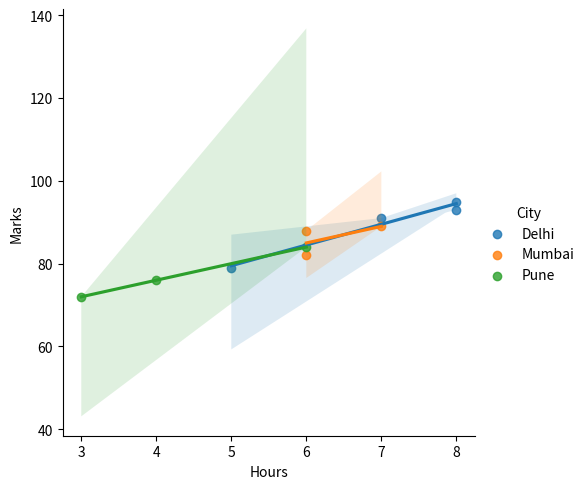

The script that saved this image: (Note: this script raises an exception after producing the figure.)
import pandas as pd
import seaborn as sns
import matplotlib.pyplot as plt
students = pd.DataFrame({
    "Name": ["Naman", "Rahul", "Priya", "Aman", "Riya",
             "Arjun", "Simran", "Karan", "Neha", "Rohit"],

    "Marks": [95, 82, 91, 76, 88,
              79, 84, 93, 89, 72],

    "Hours": [8, 6, 7, 4, 6,
              5, 6, 8, 7, 3],

    "City": ["Delhi", "Mumbai", "Delhi", "Pune", "Mumbai",
             "Delhi", "Pune", "Delhi", "Mumbai", "Pune"]
})
sns.lmplot(
    data = students,
    x= "Hours",
    y="Marks",
    hue="City"
)
plt.show()
sns.ba
